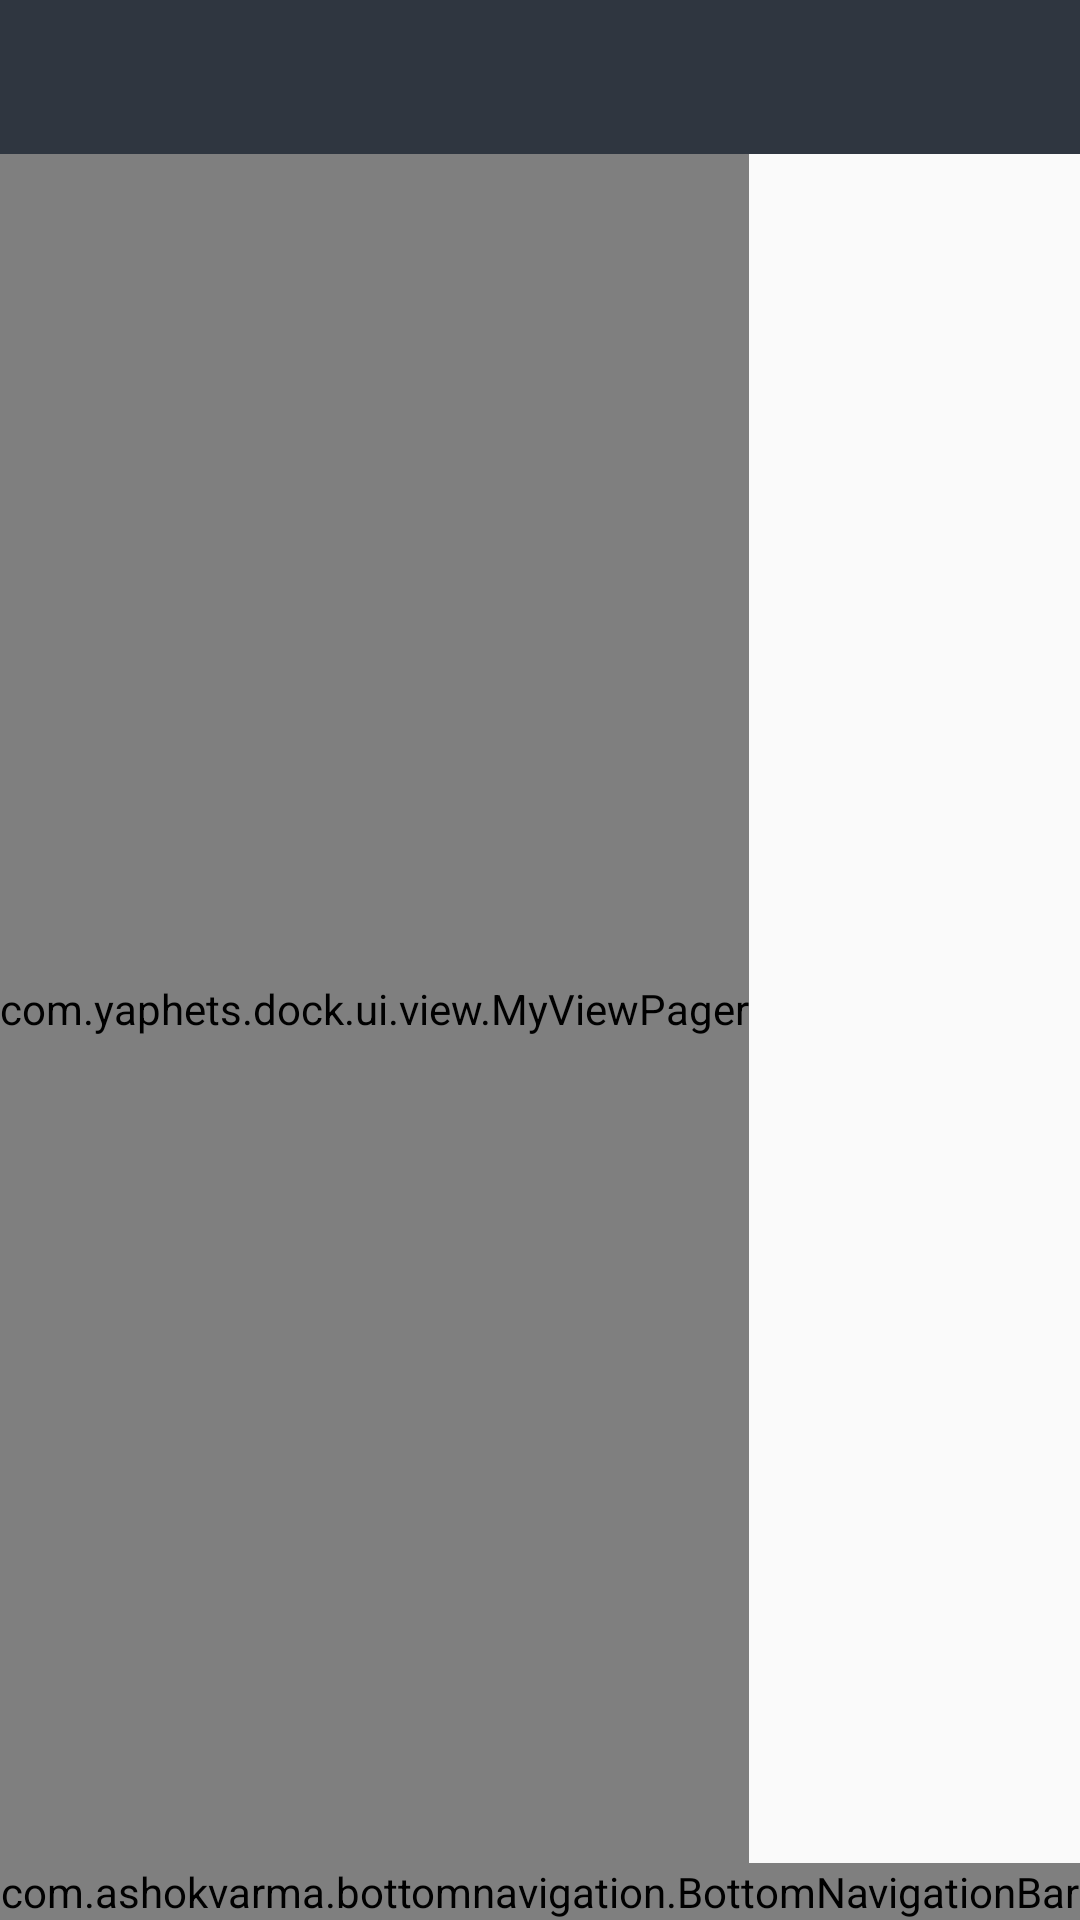

Reconstruct the res/layout file that produces this screen, plus the resources it refers to.
<!-- AndroidManifest.xml: activity theme AppTheme.NoActionBar -->
<!-- res/layout/activity_main.xml -->
<?xml version="1.0" encoding="utf-8"?>
<android.support.v4.widget.DrawerLayout xmlns:android="http://schemas.android.com/apk/res/android"
    xmlns:app="http://schemas.android.com/apk/res-auto"
    xmlns:tools="http://schemas.android.com/tools"
    android:id="@+id/ma_drawer_layout"
    android:layout_width="match_parent"
    android:layout_height="match_parent"
    tools:context=".activity.MainActivity">

    <android.support.constraint.ConstraintLayout
        android:layout_width="match_parent"
        android:layout_height="match_parent">

        <android.support.v7.widget.Toolbar
            android:id="@+id/toolbar"
            android:layout_width="0dp"
            android:layout_height="0dp"
            android:background="?attr/colorPrimary"
            android:theme="@style/ThemeOverlay.AppCompat.Dark.ActionBar"
            app:layout_constraintBottom_toTopOf="@+id/guideline"
            app:layout_constraintEnd_toEndOf="parent"
            app:layout_constraintHorizontal_bias="0.0"
            app:layout_constraintStart_toStartOf="parent"
            app:layout_constraintTop_toTopOf="parent"
            app:layout_constraintVertical_bias="0.835"
            app:popupTheme="@style/ToolbarPopupTheme" />

        <com.yaphets.dock.ui.view.MyViewPager
            android:id="@+id/ma_viewpager"
            android:layout_width="wrap_content"
            android:layout_height="0dp"
            app:layout_constraintBottom_toTopOf="@+id/ma_navigation_bar"
            app:layout_constraintEnd_toEndOf="parent"
            app:layout_constraintHorizontal_bias="0.0"
            app:layout_constraintStart_toStartOf="parent"
            app:layout_constraintTop_toTopOf="@+id/guideline"
            app:layout_constraintVertical_bias="1.0" />

        <com.ashokvarma.bottomnavigation.BottomNavigationBar
            android:id="@+id/ma_navigation_bar"
            android:layout_width="0dp"
            android:layout_height="wrap_content"
            android:layout_marginEnd="0dp"
            android:layout_marginStart="0dp"
            android:background="?android:attr/windowBackground"
            app:layout_constraintBottom_toBottomOf="parent"
            app:layout_constraintLeft_toLeftOf="parent"
            app:layout_constraintRight_toRightOf="parent" />

        <android.support.constraint.Guideline
            android:id="@+id/guideline"
            android:layout_width="wrap_content"
            android:layout_height="wrap_content"
            android:orientation="horizontal"
            app:layout_constraintGuide_percent="0.08" />

    </android.support.constraint.ConstraintLayout>

    <android.support.design.widget.NavigationView
        android:id="@+id/nav_view"
        android:layout_width="match_parent"
        android:layout_height="match_parent"
        android:layout_gravity="start"
        app:headerLayout="@layout/nav_header"
        app:menu="@menu/nav_menu" />
</android.support.v4.widget.DrawerLayout>
<!-- res/layout/nav_header.xml (included above) -->
<?xml version="1.0" encoding="utf-8"?>
<RelativeLayout xmlns:android="http://schemas.android.com/apk/res/android"
    android:layout_width="match_parent"
    android:layout_height="180dp"
    android:padding="10dp"
    android:background="?attr/colorPrimary">
    
    <de.hdodenhof.circleimageview.CircleImageView
        xmlns:app="http://schemas.android.com/apk/res-auto"
        android:id="@+id/nav_thumb"
        android:layout_width="70dp"
        android:layout_height="70dp"
        android:layout_centerInParent="true"
        app:civ_border_width="2dp"
        app:civ_border_color="#FF000000"/>

    <TextView
        android:id="@+id/nav_nickname"
        android:layout_width="wrap_content"
        android:layout_height="wrap_content"
        android:layout_above="@+id/nav_email"
        android:textColor="#FFF"
        android:textSize="20sp"/>
    <TextView
        android:id="@+id/nav_email"
        android:layout_width="wrap_content"
        android:layout_height="wrap_content"
        android:layout_alignParentBottom="true"
        android:textColor="#FFF"
        android:textSize="14sp"/>

</RelativeLayout>
<!-- resources referenced by this layout -->
<resources>
  <style name="ToolbarPopupTheme" parent="@style/ThemeOverlay.AppCompat.Light">
          <item name="overlapAnchor">false</item>
      </style>
  <style name="AppTheme.NoActionBar" parent="Theme.AppCompat.Light.NoActionBar">
          
          <item name="colorPrimary">@color/colorPrimaryDark</item>
          <item name="colorPrimaryDark">@color/colorPrimaryDark</item>
          <item name="colorAccent">@color/colorAccent</item>
      </style>
  <color name="colorPrimaryDark">#2f3640</color>
  <color name="colorAccent">#fdcb6e</color>
</resources>
